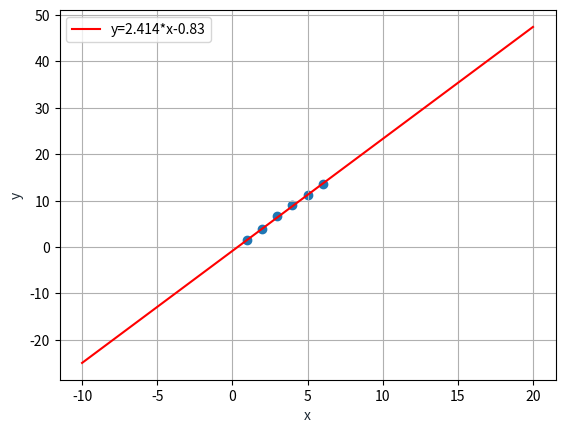

Write the Python code that produced this figure.
import matplotlib.pyplot as plt
import numpy as np

x = np.linspace(-10,20,2)
y = 2.414*x-0.83
plt.plot(x, y, '-r', label='y=2.414*x-0.83', color="red")
#plt.title('Graph of y=2x+4')
plt.xlabel('x', color='#1C2833')
plt.ylabel('y', color='#1C2833')
X = [1, 2, 3, 4, 5, 6]
Y = [ 1.5, 3.8, 6.7, 9, 11.2, 13.6]
for i in range(0, len(X)):
    plt.plot(X[i],Y[i], color="blue")

data = np.array([
    [1, 1.5],
    [2, 3.8],
    [3, 6.7],
    [4, 9],
    [5, 11.2],
    [6, 13.6],
])
x, y = data.T
plt.scatter(x,y)

"""
y = -5*x+3
plt.plot(x, y, '-r', label='y=-5*x+3', color="blue")

y = 12*x+4
plt.plot(x, y, '-r', label='y=12*x+4', color="black")
"""


plt.legend(loc='upper left')
plt.grid()
plt.show()
